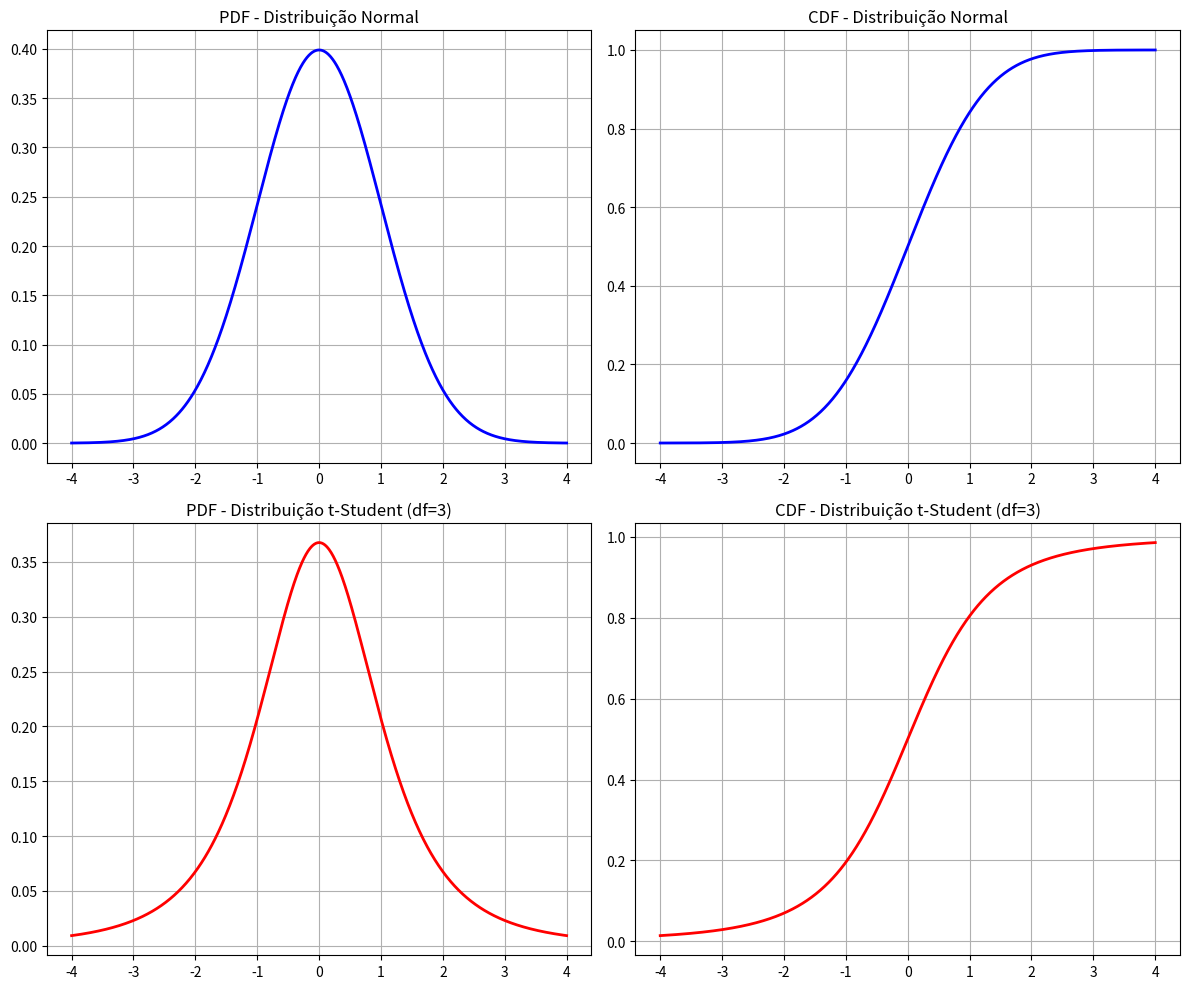

Generate this figure with matplotlib:
import matplotlib
matplotlib.use('Agg')
import matplotlib.pyplot as plt
import numpy as np
from scipy import stats

def main():
    x = np.linspace(-4, 4, 1000)
    
    # Criar figura com quatro subplots (2x2)
    fig, axes = plt.subplots(2, 2, figsize=(12, 10))
    
    # 1. Distribuição Normal (Gaussiana)
    mu, sigma = 0, 1
    norm_dist = stats.norm(mu, sigma)
    
    # PDF da Normal
    axes[0, 0].plot(x, norm_dist.pdf(x), 'b-', linewidth=2)
    axes[0, 0].set_title('PDF - Distribuição Normal')
    axes[0, 0].grid(True)
    
    # CDF da Normal
    axes[0, 1].plot(x, norm_dist.cdf(x), 'b-', linewidth=2)
    axes[0, 1].set_title('CDF - Distribuição Normal')
    axes[0, 1].grid(True)
    
    # 2. Distribuição t de Student
    df = 3
    t_dist = stats.t(df)
    
    # PDF da t-Student
    axes[1, 0].plot(x, t_dist.pdf(x), 'r-', linewidth=2)
    axes[1, 0].set_title('PDF - Distribuição t-Student (df=3)')
    axes[1, 0].grid(True)
    
    # CDF da t-Student
    axes[1, 1].plot(x, t_dist.cdf(x), 'r-', linewidth=2)
    axes[1, 1].set_title('CDF - Distribuição t-Student (df=3)')
    axes[1, 1].grid(True)
    
    plt.tight_layout()
    plt.savefig('probability_distributions.png')
    print("Gráficos das distribuições de probabilidade salvos em 'probability_distributions.png'")

if __name__ == "__main__":
    main()